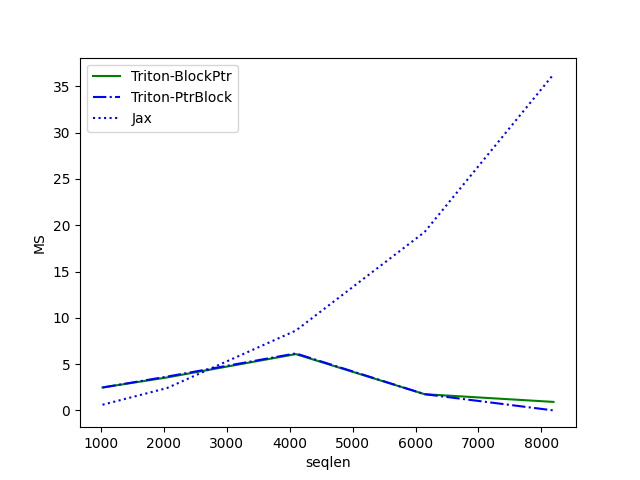

The file beside this chart, header and first rows:
seqlen, Triton-BlockPtr, Triton-PtrBlock, Jax
1024, 2.478, 2.475, 0.6132
2048, 3.562, 3.65, 2.414
4096, 6.082, 6.158, 8.623
6144, 1.752, 1.756, 19.27
8192, 0.9206, 0.003072, 36.29
